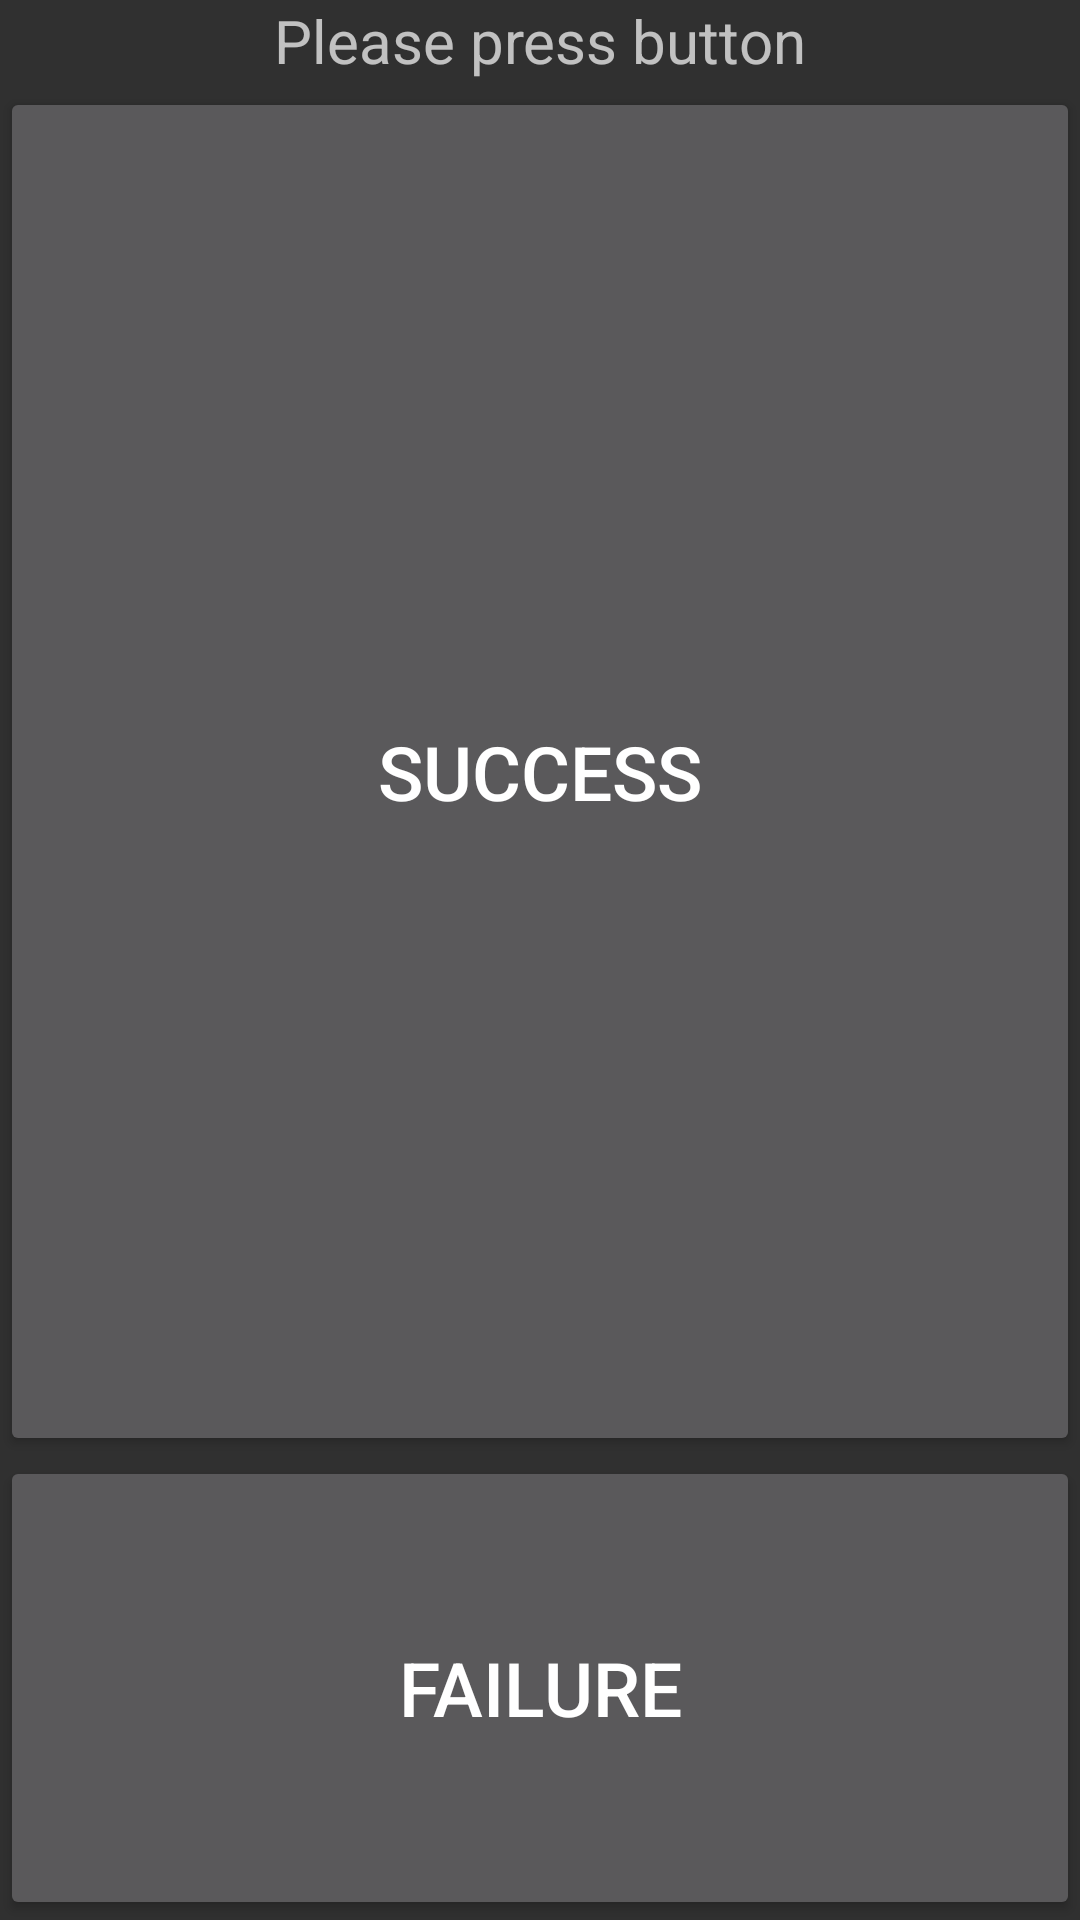

The Android layout XML behind this screen, and the referenced resources:
<!-- AndroidManifest.xml: application theme android:Theme.Material -->
<!-- res/layout/keycode.xml -->
<LinearLayout xmlns:android="http://schemas.android.com/apk/res/android"
    style="@style/info_layout">
    <TextView
        android:id="@+id/keycode_info"
        android:layout_width="wrap_content"
        android:layout_height="wrap_content"
        android:text="@string/KeyCode_info"
        android:textColor="@color/Green"
        android:layout_gravity="center_horizontal"
        android:textSize="@dimen/keycode_text_size_1" />

    <GridView
        android:id="@+id/keycode_grid"
        android:layout_width="wrap_content"
        android:layout_height="wrap_content"
        android:padding="@dimen/keycode_padding"
        android:verticalSpacing="@dimen/keycode_padding"
        android:horizontalSpacing="@dimen/keycode_padding"
        android:numColumns="auto_fit"
        android:columnWidth="@dimen/keycode_column_width"
        android:stretchMode="columnWidth"
        android:gravity="center" />
    <LinearLayout
        android:layout_width="match_parent"
        android:layout_height="match_parent"
        android:orientation="vertical">
        <Button
            android:id="@+id/keycode_bt_ok"
            android:layout_width="match_parent"
            android:layout_height="wrap_content"
            android:layout_weight="0.8"
            android:textSize="@dimen/keycode_text_size_2"
            android:text="@string/Success" />
        <Button
            android:id="@+id/keycode_bt_failed"
            android:layout_width="match_parent"
            android:layout_height="wrap_content"
            android:layout_weight="0.2"
            android:textSize="@dimen/keycode_text_size_2"
            android:text="@string/Failed" />
    </LinearLayout>
</LinearLayout>
<!-- resources referenced by this layout -->
<resources>
  <dimen name="keycode_column_width">50dp</dimen>
  <dimen name="keycode_padding">1dp</dimen>
  <dimen name="keycode_text_size_1">20sp</dimen>
  <dimen name="keycode_text_size_2">25sp</dimen>
  <string name="Failed">Failure</string>
  <string name="KeyCode_info">Please press button</string>
  <string name="Success">Success</string>
  <style name="info_layout">
          <item name="android:orientation">vertical</item>
          <item name="android:paddingLeft">@dimen/info_layout_padding_top_right</item>
          <item name="android:paddingTop">@dimen/info_layout_padding_top_bottom</item>
          <item name="android:paddingRight">@dimen/info_layout_padding_top_right</item>
          <item name="android:paddingBottom">@dimen/info_layout_padding_top_bottom</item>
          <item name="android:layout_width">match_parent</item>
          <item name="android:layout_height">match_parent</item>
      </style>
  <dimen name="info_layout_padding_top_right">0dp</dimen>
  <dimen name="info_layout_padding_top_bottom">0dp</dimen>
</resources>
